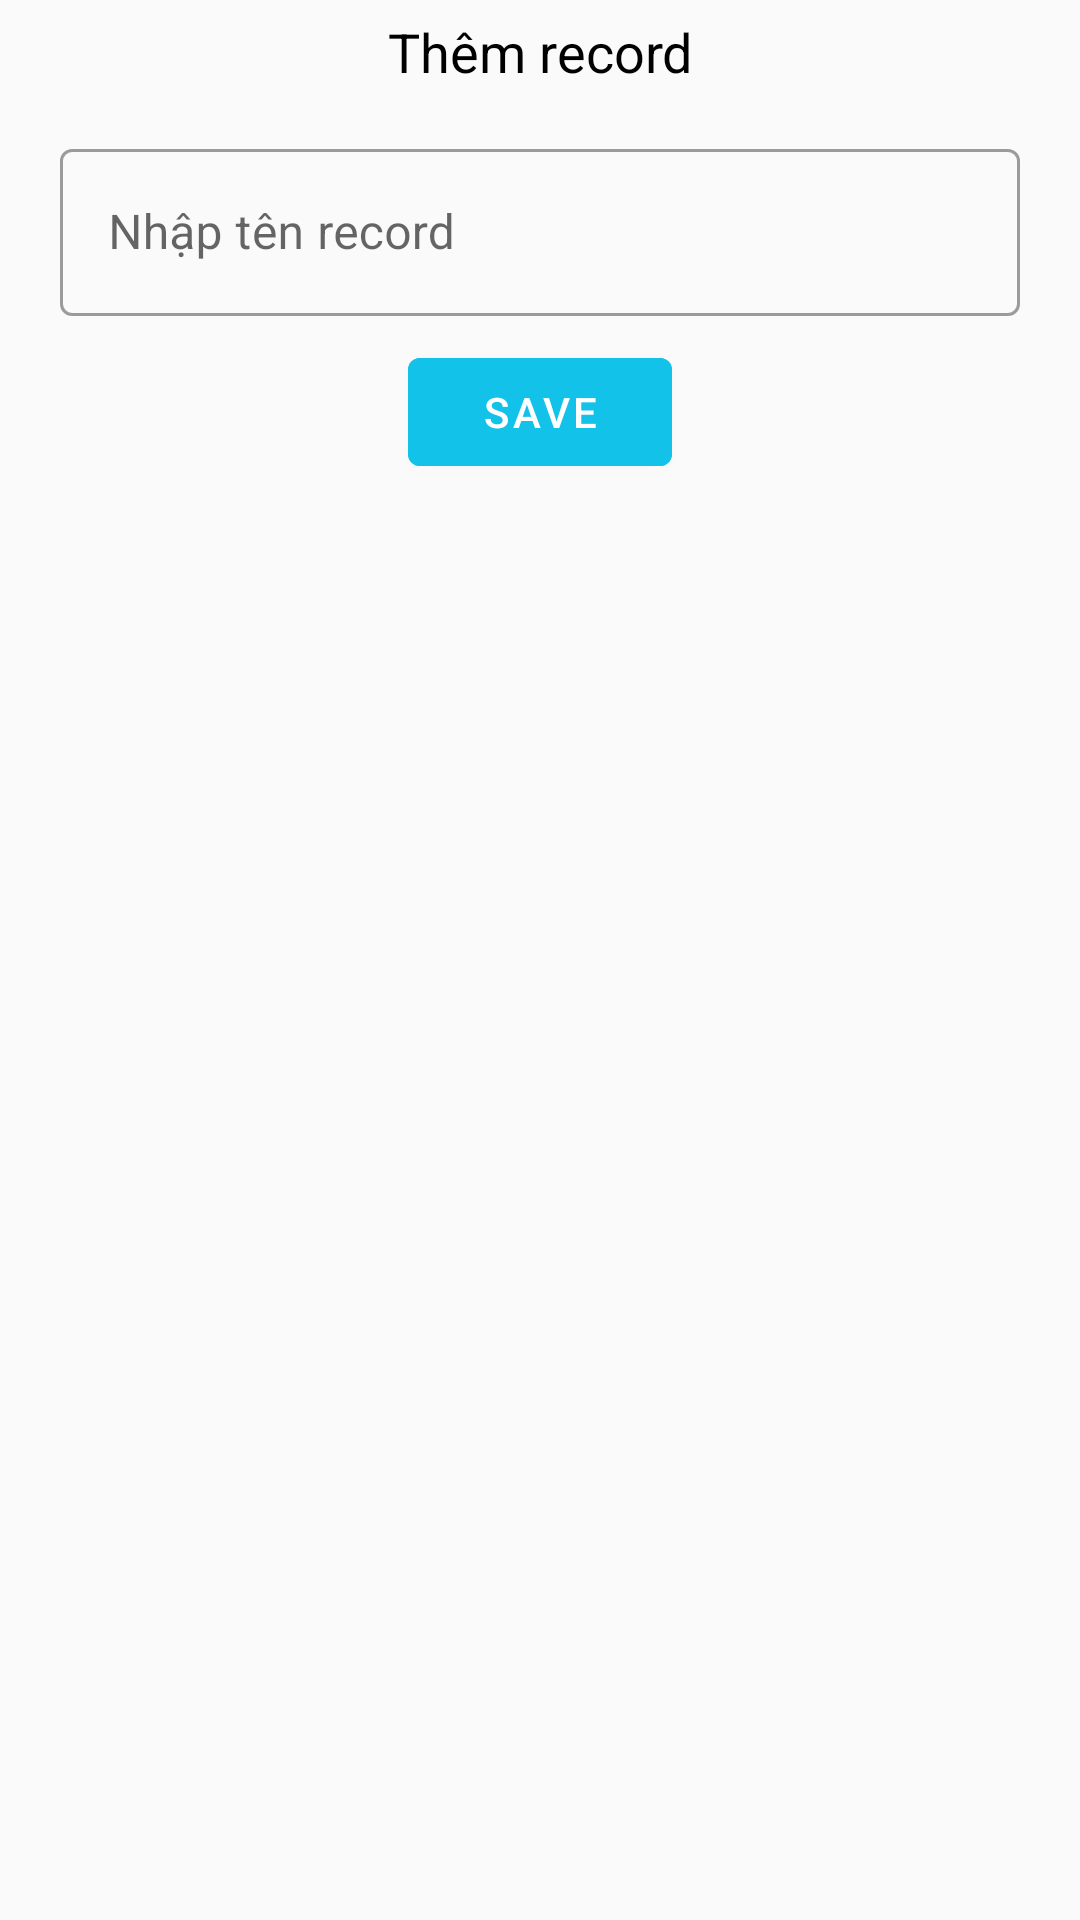

Produce the Android XML layout that renders to this screen, including the resource entries it uses.
<!-- AndroidManifest.xml: application theme Theme.Sound2 -->
<!-- res/layout/dialog_recording.xml -->
<?xml version="1.0" encoding="utf-8"?>
<LinearLayout xmlns:android="http://schemas.android.com/apk/res/android"
    xmlns:app="http://schemas.android.com/apk/res-auto"
    android:orientation="vertical"
    android:layout_width="match_parent"
    android:layout_height="match_parent">
    <TextView
        android:layout_width="wrap_content"
        android:layout_height="wrap_content"
        android:textColor="@color/black"
        android:layout_gravity="center"
        android:padding="5dp"
        android:textSize="18dp"
        android:text="Thêm record"/>
    <com.google.android.material.textfield.TextInputLayout
        android:id="@+id/input_name"
        android:layout_width="match_parent"
        android:layout_height="wrap_content"
        android:hint="Nhập tên record"
        android:layout_gravity="center"
        android:gravity="start"
        android:layout_marginHorizontal="20dp"
        android:layout_marginTop="10dp"
        style="@style/Widget.MaterialComponents.TextInputLayout.OutlinedBox"
        >
        <com.google.android.material.textfield.TextInputEditText
            android:layout_width="match_parent"
            android:layout_height="match_parent"
            android:inputType="text"/>
    </com.google.android.material.textfield.TextInputLayout>
    <com.google.android.material.button.MaterialButton
        android:id="@+id/btn_save"
        android:layout_width="wrap_content"
        android:layout_height="wrap_content"
        android:text="Save"
        android:layout_marginTop="8dp"
        android:textColor="@color/white"
        android:layout_gravity="center"
        android:backgroundTint="#12c2e9"/>
</LinearLayout>
<!-- resources referenced by this layout -->
<resources>
  <style name="Theme.Sound2" parent="Theme.MaterialComponents.DayNight.NoActionBar.Bridge">
          
          <item name="colorPrimary">@color/white</item>
          <item name="colorPrimaryVariant">@color/purple_200</item>
          <item name="colorOnPrimary">@color/white</item>
          
          <item name="colorSecondary">@color/teal_200</item>
          <item name="colorSecondaryVariant">@color/teal_700</item>
          <item name="colorOnSecondary">@color/black</item>
          
          <item name="android:statusBarColor">?attr/colorPrimaryVariant</item>
          
      </style>
  <!-- not gathered from this repository: default colours our renderer supplied (Android Studio template values) -->
  <color name="purple_200">#FFBB86FC</color>
  <color name="teal_200">#FF03DAC5</color>
  <color name="teal_700">#FF018786</color>
  <color name="black">#FF000000</color>
  <color name="white">#FFFFFFFF</color>
</resources>
